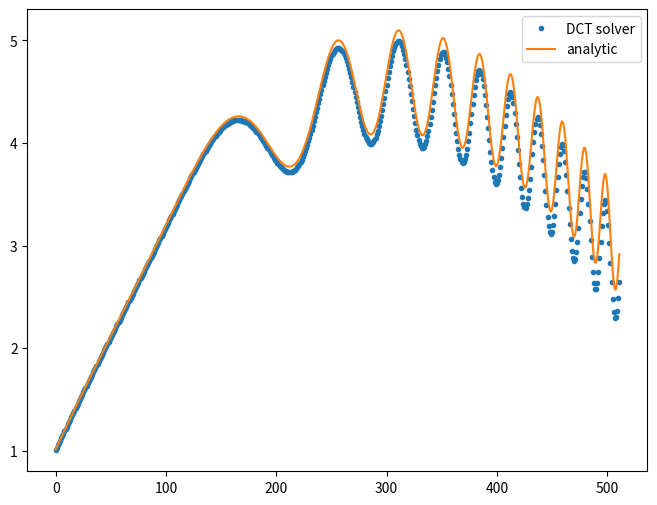
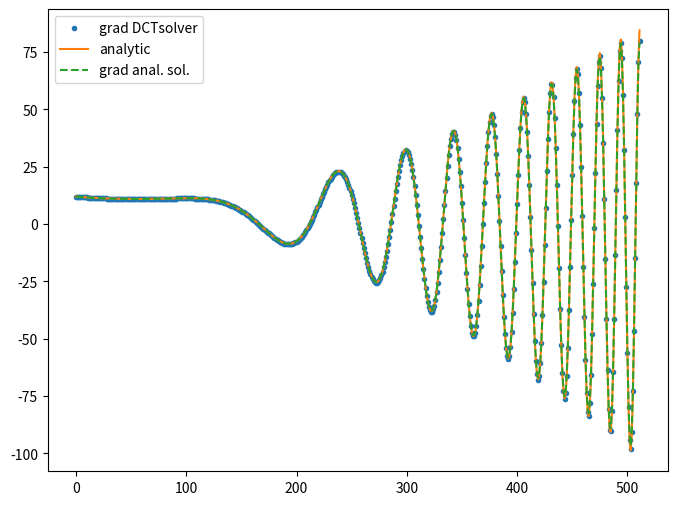

Python code for these plots, in order:
import numpy as np
import scipy.fftpack as fft
import matplotlib.pyplot as pl

# Chose between the original Leveque function or a modified one
# in which the Neumann boundary conditions are zero
zero_bc = False

# Plot gradient
plot_grad_u = True

# RHS function
def rhs_leveque(x):
    a = 0.5
    phi = 20. * np.pi * x ** 3
    phip = 60. * np.pi * x ** 2
    phipp = 120. * np.pi * x
    if zero_bc:
        return 6 - 12 * x + a * phipp * np.sin(phi) + a * phip * phip * np.cos(phi)
    else:
        return -20. + a * phipp * np.cos(phi) - a * phip * phip * np.sin(phi)


# Neumann boundary conditions
def bc_leveque(x):
    a = 0.5
    phi = 20. * np.pi * x ** 3
    phip = 60. * np.pi * x ** 2
    if zero_bc:
        return 6. * x * (1 - x) + a * phip * np.sin(phi)
    else:
        return 12. - 20. * x + a * phip * np.cos(phi)


# Solution
def sol_leveque(x):
    a = 0.5
    phi = 20. * np.pi * x ** 3
    if zero_bc:
        return 3. * x * x - 2. * x * x * x - a * np.cos(phi)
    else:
        return 1. + 12. * x - 10. * x * x + a * np.sin(phi)




# Domain and discretization
# Use dct_norm = None so that we can normalize ourselves
nx = 512
xl = 0.
xh = 1.
dct_type = 2
dct_norm = None

dx = (xh - xl) / (nx)
x = np.linspace(xl + 0.5 * dx, xh - 0.5 * dx, nx)
xlb, xhb = xl, xh

# Create RHS with boundary conditions
rhs = rhs_leveque(x) * dx * dx
rhs[0] += dx * bc_leveque(xlb)
rhs[-1] -= dx * bc_leveque(xhb)

# FFT RHS
rhs_p = fft.dct(rhs, type=dct_type, norm=dct_norm)
rhs_p *= 1. / nx

# Construct solution in Fourier space
l = np.arange(0, nx)
cosl = np.cos(np.pi * l / nx)
sol_p = rhs_p / (2. * (cosl - 1.))

# Normalization is directly obtainable in the case of cosine transform (type 2)
sol_p[0] = sol_leveque(0) - np.sum(sol_p[1:])
sol_p[1:] *= 0.5

# Inverse FFT to get real solution
sol = fft.idct(sol_p, type=dct_type, norm=dct_norm)

# Plot solution
fig1 = pl.figure(figsize=(8, 6))
pl.plot(sol, '.', label='DCT solver')
pl.plot(sol_leveque(x), label='analytic')
pl.legend()
fig1.savefig('sol_dct_leveque.png')

if plot_grad_u:
    fig2 = pl.figure(figsize=(8, 6))
    pl.plot(np.gradient(sol, dx), '.', label='grad DCTsolver')
    pl.plot(bc_leveque(x), label='analytic')
    pl.plot(np.gradient(sol_leveque(x), dx), '--', label='grad anal. sol.')
    pl.legend()
    fig2.savefig('bc_dct_leveque.png')